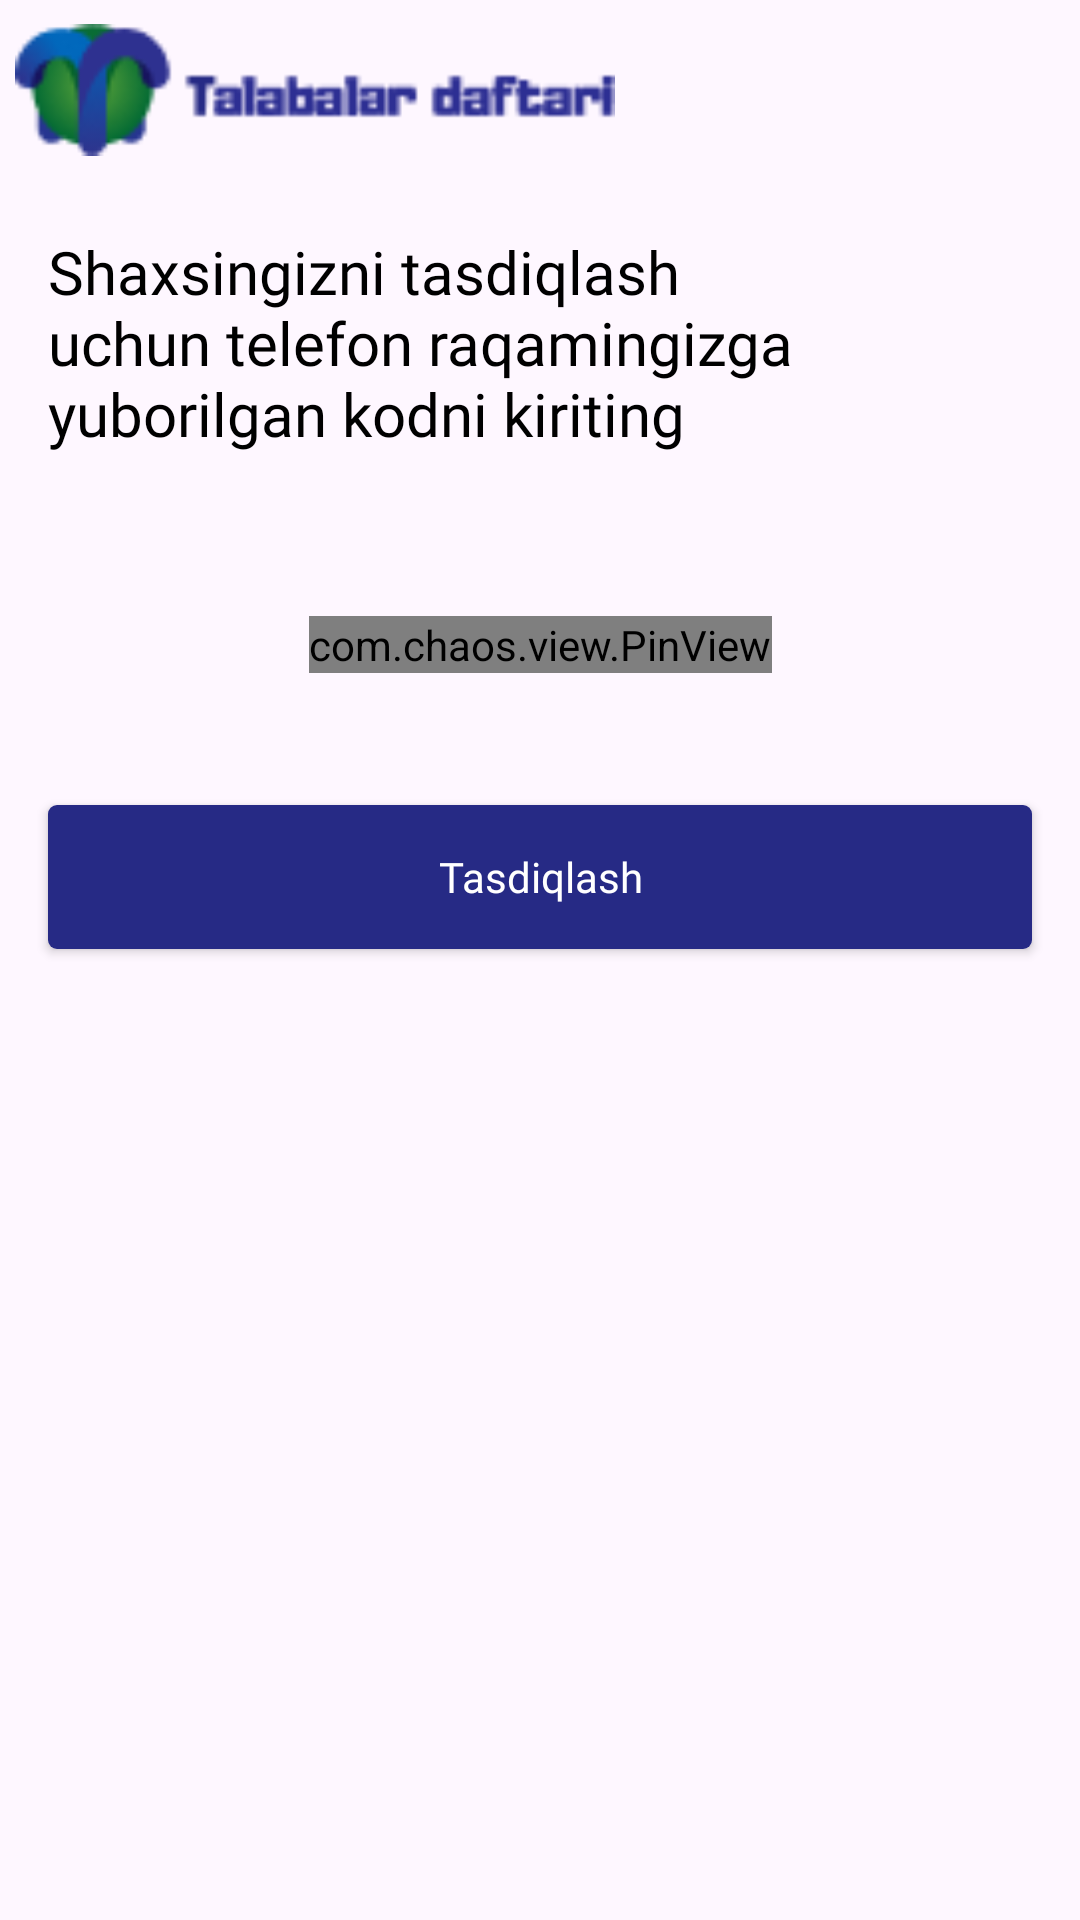

Layout XML and referenced resources for this Android screen:
<!-- AndroidManifest.xml: application theme Theme.TDCleanHilt -->
<!-- res/layout/fragment_confirm.xml -->
<?xml version="1.0" encoding="utf-8"?>
<androidx.core.widget.NestedScrollView xmlns:android="http://schemas.android.com/apk/res/android"
    xmlns:tools="http://schemas.android.com/tools"
    android:layout_width="match_parent"
    android:layout_height="match_parent"
    xmlns:app="http://schemas.android.com/apk/res-auto"
    android:fillViewport="true"
    tools:context=".presentation.fragment.auth.ConfirmFragment">
    <androidx.constraintlayout.widget.ConstraintLayout
        android:layout_width="match_parent"
        android:layout_height="match_parent">
        <androidx.constraintlayout.utils.widget.ImageFilterView
            android:id="@+id/iconImageAuth"
            android:layout_width="200dp"
            android:layout_height="50dp"
            app:layout_constraintTop_toTopOf="parent"
            app:layout_constraintStart_toStartOf="parent"
            android:layout_marginStart="5dp"
            android:layout_marginTop="5dp"
            app:srcCompat="@drawable/icon_appname"
            />
        <TextView
            android:id="@+id/bio"
            android:layout_width="match_parent"
            android:layout_height="wrap_content"
            android:text="Shaxsingizni tasdiqlash uchun telefon raqamingizga yuborilgan kodni kiriting"
            android:textSize="20sp"
            android:textColor="@color/black"
            android:layout_marginStart="16dp"
            android:layout_marginEnd="88dp"
            android:layout_marginTop="77dp"
            android:fontFamily="@font/inter"
            app:layout_constraintTop_toTopOf="parent"
            />
        <View
            android:id="@+id/view_pustoy"
            android:layout_width="match_parent"
            android:layout_height="54dp"
            app:layout_constraintTop_toBottomOf="@+id/bio"
            />

        <com.chaos.view.PinView
            android:id="@+id/code"
            android:layout_width="wrap_content"
            android:layout_height="wrap_content"
            app:cursorColor="@color/black"
            style="@style/PinWidget.PinView"
            android:cursorVisible="true"
            android:inputType="number"
            android:textSize="18sp"
            android:textStyle="bold"
            app:itemCount="6"
            app:itemHeight="60dp"
            app:itemRadius="4dp"
            app:itemWidth="48dp"
            app:lineColor="#EEEEEE"
            android:itemBackground="#EEEEEE"
            app:layout_constraintStart_toStartOf="parent"
            app:layout_constraintEnd_toEndOf="parent"
            app:viewType="rectangle"
            app:layout_constraintTop_toBottomOf="@+id/view_pustoy" />
        <TextView
            android:id="@+id/time"
            android:visibility="gone"
            android:layout_width="wrap_content"
            android:layout_height="wrap_content"
            android:text="00:00"
            android:fontFamily="@font/inter"
            android:textColor="@color/black"
            app:layout_constraintTop_toBottomOf="@+id/code"
            android:layout_marginTop="12dp"
            android:layout_marginStart="69dp"
            app:layout_constraintStart_toStartOf="parent"
            />
        <TextView
            android:id="@+id/resendCode"
            android:layout_width="wrap_content"
            android:layout_height="wrap_content"
            app:layout_constraintEnd_toEndOf="parent"
            android:visibility="gone"
            android:text="Qayta yuborish"
            android:fontFamily="@font/inter"
            android:textColor="#262A85"
            app:layout_constraintTop_toBottomOf="@+id/code"
            android:layout_marginTop="12dp"
            android:layout_marginEnd="69dp"
            />
        <Button
            android:id="@+id/tasdiqlash"
            android:layout_width="match_parent"
            android:layout_height="wrap_content"
            android:background="@drawable/background_buttons"
            android:layout_marginTop="44dp"
            android:text="Tasdiqlash"
            android:textAllCaps="false"
            android:fontFamily="@font/inter"
            android:textColor="@color/white"
            app:layout_constraintTop_toBottomOf="@+id/resendCode"
            android:layout_marginHorizontal="16dp"
            />
        <ProgressBar
            android:visibility="invisible"
            android:id="@+id/progressRG"
            android:layout_width="match_parent"
            android:layout_height="wrap_content"
            android:layout_marginTop="44dp"
            android:text="Ro'yhatdan o'tish"
            android:textAllCaps="false"
            android:fontFamily="@font/inter"
            android:textColor="@color/white"
            app:layout_constraintTop_toBottomOf="@+id/resendCode"
            android:layout_marginHorizontal="16dp"/>
    </androidx.constraintlayout.widget.ConstraintLayout>
</androidx.core.widget.NestedScrollView>
<!-- resources referenced by this layout -->
<resources>
  <color name="black">#FF000000</color>
  <color name="white">#FFFFFFFF</color>
  <!-- drawable background_buttons (drawable) -->
  <?xml version="1.0" encoding="utf-8"?>
  <shape xmlns:android="http://schemas.android.com/apk/res/android">
      <corners
          android:radius="3dp"
          />
      <solid
          android:color="@color/button_bg"
          />
  </shape>
  <!-- drawable icon_appname: png bitmap (drawable, 3583 bytes) -->
  <style name="Theme.TDCleanHilt" parent="Base.Theme.TDCleanHilt" />
  <color name="button_bg">#262A85</color>
  <style name="Base.Theme.TDCleanHilt" parent="Theme.Material3.DayNight.NoActionBar">
          
          
      </style>
</resources>
